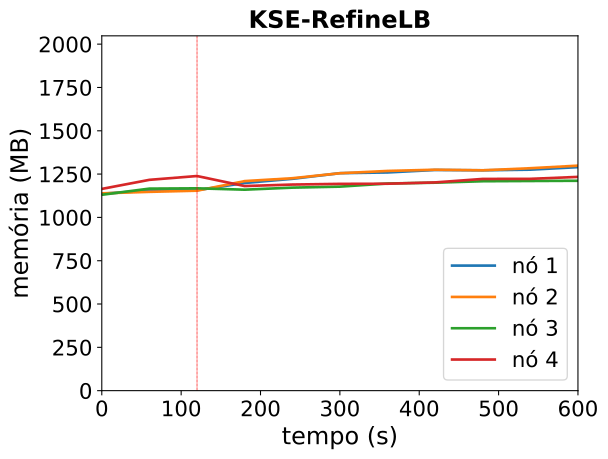

The data file committed next to this chart (first rows):
timestamp, ppgcc-m02_pod_amount, ppgcc-m02_memory, ppgcc-m02_cpu, ppgcc-m03_pod_amount, ppgcc-m03_memory, ppgcc-m03_cpu, ppgcc-m04_pod_amount, ppgcc-m04_memory, ppgcc-m04_cpu, ppgcc-m05_pod_amount, ppgcc-m05_memory, ppgcc-m05_cpu
0, 2, 1163844, 48543150, 3, 1166200, 46249425, 2, 1157920, 44651122, 3, 1192412, 63922961
60, 2, 1182720, 39534363, 3, 1175044, 40650274, 2, 1194088, 51611030, 3, 1246004, 80815361
120, 2, 1184700, 40998745, 3, 1181908, 54944771, 2, 1195936, 37156652, 3, 1268576, 95950408
180, 3, 1227600, 112389093, 3, 1238536, 86713749, 2, 1187884, 45182683, 2, 1209308, 109704839
240, 3, 1252020, 63686497, 3, 1255564, 90006291, 2, 1199896, 49757425, 2, 1218152, 113594287
300, 3, 1285416, 100960144, 3, 1285000, 92400456, 2, 1205836, 53645762, 2, 1222244, 115408825
360, 3, 1289640, 104169661, 3, 1298596, 120618729, 2, 1224316, 58132189, 2, 1223036, 111149775
420, 3, 1304292, 93522667, 3, 1305856, 128505165, 2, 1229200, 60786429, 2, 1230824, 158168215
480, 3, 1302312, 123397622, 3, 1302424, 114435185, 2, 1237780, 64106168, 2, 1251416, 172213098
540, 3, 1306140, 126016190, 3, 1314700, 139707730, 2, 1239232, 73030491, 2, 1251944, 175468911
600, 3, 1321056, 117997649, 3, 1329880, 170818660, 2, 1240552, 68929317, 2, 1263428, 202391207
